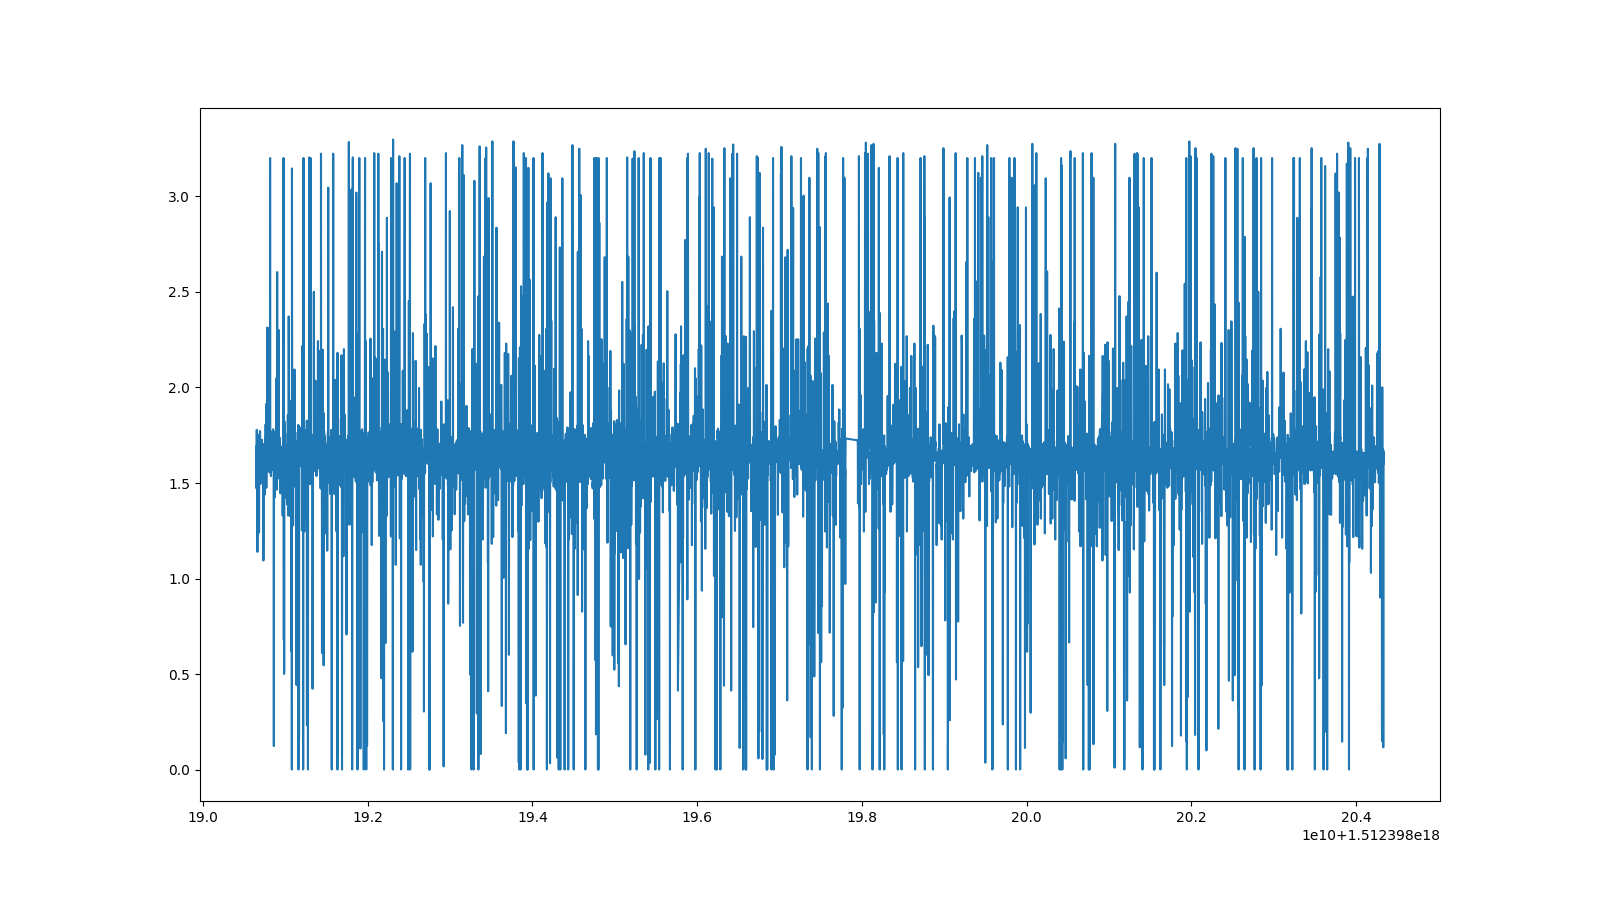

The table this chart was drawn from, first rows:
Time, Value
2017-12-04 14:36:30.648689, 1.691
2017-12-04 14:36:30.650473, 1.472
2017-12-04 14:36:30.652081, 1.607
2017-12-04 14:36:30.653469, 1.778
2017-12-04 14:36:30.655107, 1.665
2017-12-04 14:36:30.656702, 1.552
2017-12-04 14:36:30.658411, 1.546
2017-12-04 14:36:30.659958, 1.665
2017-12-04 14:36:30.661459, 1.14
2017-12-04 14:36:30.662942, 1.652
2017-12-04 14:36:30.664608, 1.536
2017-12-04 14:36:30.666154, 1.611
2017-12-04 14:36:30.673930, 1.594
2017-12-04 14:36:30.675393, 1.614
2017-12-04 14:36:30.676904, 1.723
2017-12-04 14:36:30.678288, 1.623
2017-12-04 14:36:30.679637, 1.678
2017-12-04 14:36:30.680996, 1.24
2017-12-04 14:36:30.682371, 1.623
2017-12-04 14:36:30.683748, 1.701
2017-12-04 14:36:30.685119, 1.746
2017-12-04 14:36:30.686534, 1.756
2017-12-04 14:36:30.687924, 1.685
2017-12-04 14:36:30.689291, 1.549
2017-12-04 14:36:30.690678, 1.723
2017-12-04 14:36:30.692076, 1.672
2017-12-04 14:36:30.693448, 1.772
2017-12-04 14:36:30.694865, 1.698
2017-12-04 14:36:30.696296, 1.578
2017-12-04 14:36:30.697713, 1.494
2017-12-04 14:36:30.699081, 1.536
2017-12-04 14:36:30.700493, 1.649
2017-12-04 14:36:30.701886, 1.617
2017-12-04 14:36:30.703262, 1.636
2017-12-04 14:36:30.704625, 1.723
2017-12-04 14:36:30.706024, 1.601
2017-12-04 14:36:30.707525, 1.698
2017-12-04 14:36:30.708951, 1.717
2017-12-04 14:36:30.710339, 1.569
2017-12-04 14:36:30.711706, 1.62
2017-12-04 14:36:30.713069, 1.672
2017-12-04 14:36:30.714458, 1.643
2017-12-04 14:36:30.715861, 1.727
2017-12-04 14:36:30.717388, 1.601
2017-12-04 14:36:30.718769, 1.594
2017-12-04 14:36:30.720348, 1.52
2017-12-04 14:36:30.721766, 1.643
2017-12-04 14:36:30.723160, 1.707
2017-12-04 14:36:30.724569, 1.656
2017-12-04 14:36:30.725936, 1.665
2017-12-04 14:36:30.727428, 1.552
2017-12-04 14:36:30.728819, 1.62
2017-12-04 14:36:30.730210, 1.623
2017-12-04 14:36:30.731590, 1.604
2017-12-04 14:36:30.733009, 1.594
2017-12-04 14:36:30.734412, 1.095
2017-12-04 14:36:30.735788, 1.556
2017-12-04 14:36:30.737242, 1.63
2017-12-04 14:36:30.738640, 1.572
2017-12-04 14:36:30.740018, 1.636
... 8,744 more rows
